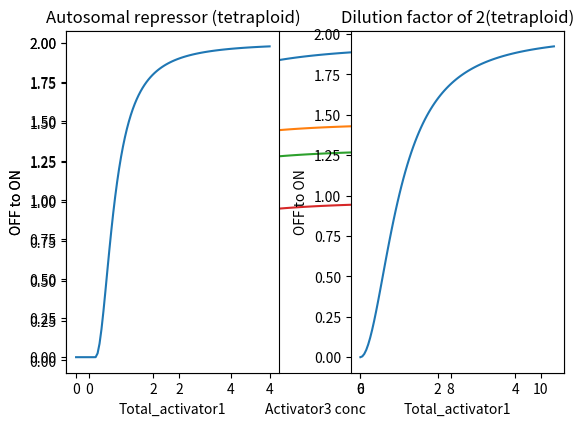

Write Python code to recreate this figure.
import matplotlib.pyplot as plt
import numpy as np

import matplotlib.pyplot as plt
import numpy as np

def hill(total_activator,K,n,kmax,kmin):
 return (kmax - kmin)*(total_activator**n)/(total_activator**n + K**n) + kmin

x = 1
y = np.linspace(0, 10, 100)
total_activator1, total_activator3 = x,y
K31 = 1
n31 = 2
K3p = 1
n3p = 2
K1p = 1
n1p = 2
# 2. Parameters
kp_max = 2
kp_min = 0.02
a = 1
b = 1
e =  1
c = a / (a + b) 
d = b / (a + b)
f = e / (a + b + e)

#withoutactivator1
rate1 = (kp_max-kp_min)* (a * hill(total_activator3,K3p,n3p,1,0)) + kp_min
# # 3. 1 OR 3
rate2 = (kp_max-kp_min)*(c * hill(total_activator1,K1p,n1p,1,0) + d * hill(total_activator3,K3p,n3p,1,0)) + kp_min

# # 1 OR 3 independently also but also together.

c = a / (a + b + e) 
d = b / (a + b + e)
f = e / (a + b + e)

rate3 =  (kp_max-kp_min)* (c * hill(total_activator1,K1p,n1p,1,0) + d * hill(total_activator3,K3p,n3p,1,0) + f * (hill(total_activator3,K3p,n3p,1,0) * hill(total_activator1,K1p,n1p,1,0)))+ kp_min

# #1 AND 3

rate4 = (kp_max-kp_min)* e * (hill(total_activator3,K3p,n3p,1,0) * hill(total_activator1,K1p,n1p,1,0)) + kp_min
plt.plot(total_activator3, rate1, label='Single activator')
plt.plot(total_activator3, rate2, label='OR')
plt.plot(total_activator3, rate3, label='cooperative OR')
plt.plot(total_activator3, rate4, label='AND')

plt.xlabel('Activator3 conc')
plt.ylabel('OFF to ON')
plt.legend()
#plt.savefig('/home/<user>/modeling_gene_expression/modelA_ParameterPlots/Dilution/3regultormodels/without1.png', bbox_inches='tight')
plt.show()
#FFL with OR
c = a / (a + b) 
d = b / (a + b)
# #total_activator1 = hill(total_activator3,K31,n31,1,0)
# #rate =(kp_max-kp_min)*  (c * hill( total_activator1,K1p,n1p,1,0) + d * hill(total_activator3,K3p,n3p,1,0)) + kp_min

## Cascade
# total_activator1 = hill(total_activator3,K31,n31,1,0)
# rate = (kp_max-kp_min) * (hill( total_activator1,K1p,n1p,1,0) + kp_min

# #FFL with AND.
# total_activator1 = hill(total_activator3,K31,n31,1,0)
# rate = (kp_max-kp_min)* (hill( total_activator1,K1p,n1p,1,0) * hill(total_activator3,K3p,n3p,1,0)) + kp_min

# plt.plot(total_activator3,rate)
# plt.xlabel('Activator3 conc')
# plt.ylabel('OFF to ON')
# plt.savefig('/home/<user>/modeling_gene_expression/modelA_ParameterPlots/Dilution/3regultormodels/without1.png', bbox_inches='tight')
# plt.show()

kA1_max = 2
kA1_min = 0
n1 = 2
K1 = 1
total_activator1 = np.linspace(0, 10, 100)
#Autosomal repressor
finaldose = []
for i in total_activator1:
        
 if i > 1:
            i -= 1
 else:
            i = 0
 finaldose.append(i)
finaldoseAR = np.array(finaldose) 
print(finaldose)
AR = ((kA1_max-kA1_min) * (finaldoseAR**n1) / ((K1**n1) + (finaldoseAR**n1))) + kA1_min
#dilution factor
finaldose = []
for i in total_activator1:
      i = i/2
      finaldose.append(i)
finaldoseDil = np.array(finaldose)     
print(finaldose)
dilution = ((kA1_max-kA1_min) * (finaldoseDil**n1) / ((K1**n1) + (finaldoseDil**n1))) + kA1_min 
plt.subplot(1, 2, 1)  # 1 row, 2 columns, first subplot
plt.plot(finaldose, AR)
plt.xlabel('Total_activator1')
plt.ylabel('OFF to ON')
plt.title('Autosomal repressor (tetraploid)')

# Right subplot
plt.subplot(1, 2, 2)  # 1 row, 2 columns, second subplot
plt.plot(finaldoseDil, dilution)
plt.xlabel('Total_activator1')
plt.ylabel('OFF to ON')
plt.title('Dilution factor of 2(tetraploid)')

plt.tight_layout()
plt.show()
# def sets(p , totalparams): 
#     q = []
#     a = 0
#     b = 32
#     for i in range(len(p)//totalparams):
#         q.append(p[a:b])
#         b += 32
#         a += 32
#     return q

# q = sets(p, 32)
# p1 = []
# p2 = []

# total_activator = np.arange(0, 2, 0.05)

# # iterate through all parameter sets
# for param_set in q:
#     # extract parameters for activator 1
#     k_fo, k_of = [1, 1]
#     k_ffr = param_set[2]
#     k_frf = param_set[3]
    
#     kA1_max, n1, K1, kA1_min, ksA1, gamma_A1, kA1 = param_set[4:11]
    
#     # extract parameters for activator 2
#     kA2_max, n2, K2, kA2_min, ksA2, gamma_A2, kA2 = param_set[11:18]
    
#     # compute k_prod_eff1 and k_prod_eff2 (1D version)
#     k_prod_eff1 = ((kA1_max - kA1_min) * (total_activator ** n1) /
#                    ((K1 ** n1) + (total_activator ** n1))) + kA1_min

#     k_prod_eff2 = ((kA2_max - kA2_min) * (K2 ** n2) /
#                    ((K2 ** n2) + (total_activator ** n2))) + kA2_min

#     # store one curve per parameter set
#     p1.append(k_prod_eff1)
#     p2.append(k_prod_eff2)

# # convert to NumPy arrays (shape: n_sets × n_points)
# p1 = np.array(p1)
# p2 = np.array(p2)
# print(p1.shape)

# # compute medians and quartiles across all parameter sets
# y1 = np.median(p1, axis=0)
# y2 = np.median(p2, axis=0)
# q1 = np.percentile(p1, 25, axis=0)
# q2 = np.percentile(p1, 75, axis=0)
# q3 = np.percentile(p2, 25, axis=0)
# q4 = np.percentile(p2, 75, axis=0)

# # plot median line with shaded IQR region
# plt.figure(figsize=(10, 5))

# plt.subplot(1, 2, 1)
# plt.plot(total_activator, y1, color='green', label='Median')
# plt.fill_between(total_activator, q1, q2,
#                  color='lightgrey', alpha=0.5, label='25th–75th percentile')
# plt.grid(alpha=0.3)
# plt.xlabel('Zic3', fontsize=12, labelpad=6,weight='bold')
# plt.ylabel('Xist', fontsize=12, labelpad=6,weight='bold')
# plt.yscale('log')

# plt.subplot(1, 2, 2)
# plt.plot(total_activator, y2, color='blue', label='Median')
# plt.fill_between(total_activator, q3, q4,
#                  color='lightgrey', alpha=0.5, label='25th–75th percentile')
# plt.xlabel('Rnf12', fontsize=12, labelpad=6,weight='bold')
# plt.ylabel('Xist', fontsize=12, labelpad=6,weight='bold')
# plt.yscale('log')
# plt.grid(alpha=0.3)

# plt.subplots_adjust(hspace=0.6, wspace=0.5)

# plt.savefig('/home/<user>/modeling_gene_expression/FinalPlots/Hillfunction_n1-3.png',dpi=600, bbox_inches='tight')
# #plt.show()
# # for i in range(len(p1)):
# #  plt.plot(np.arange(0,10,0.05),np.log10(np.p1[i]))
# # plt.show()
# # for i in range(len(p2)):
# #  plt.plot(np.arange(0,10,0.05),np.log10(p2[i]))
# # plt.show()
        